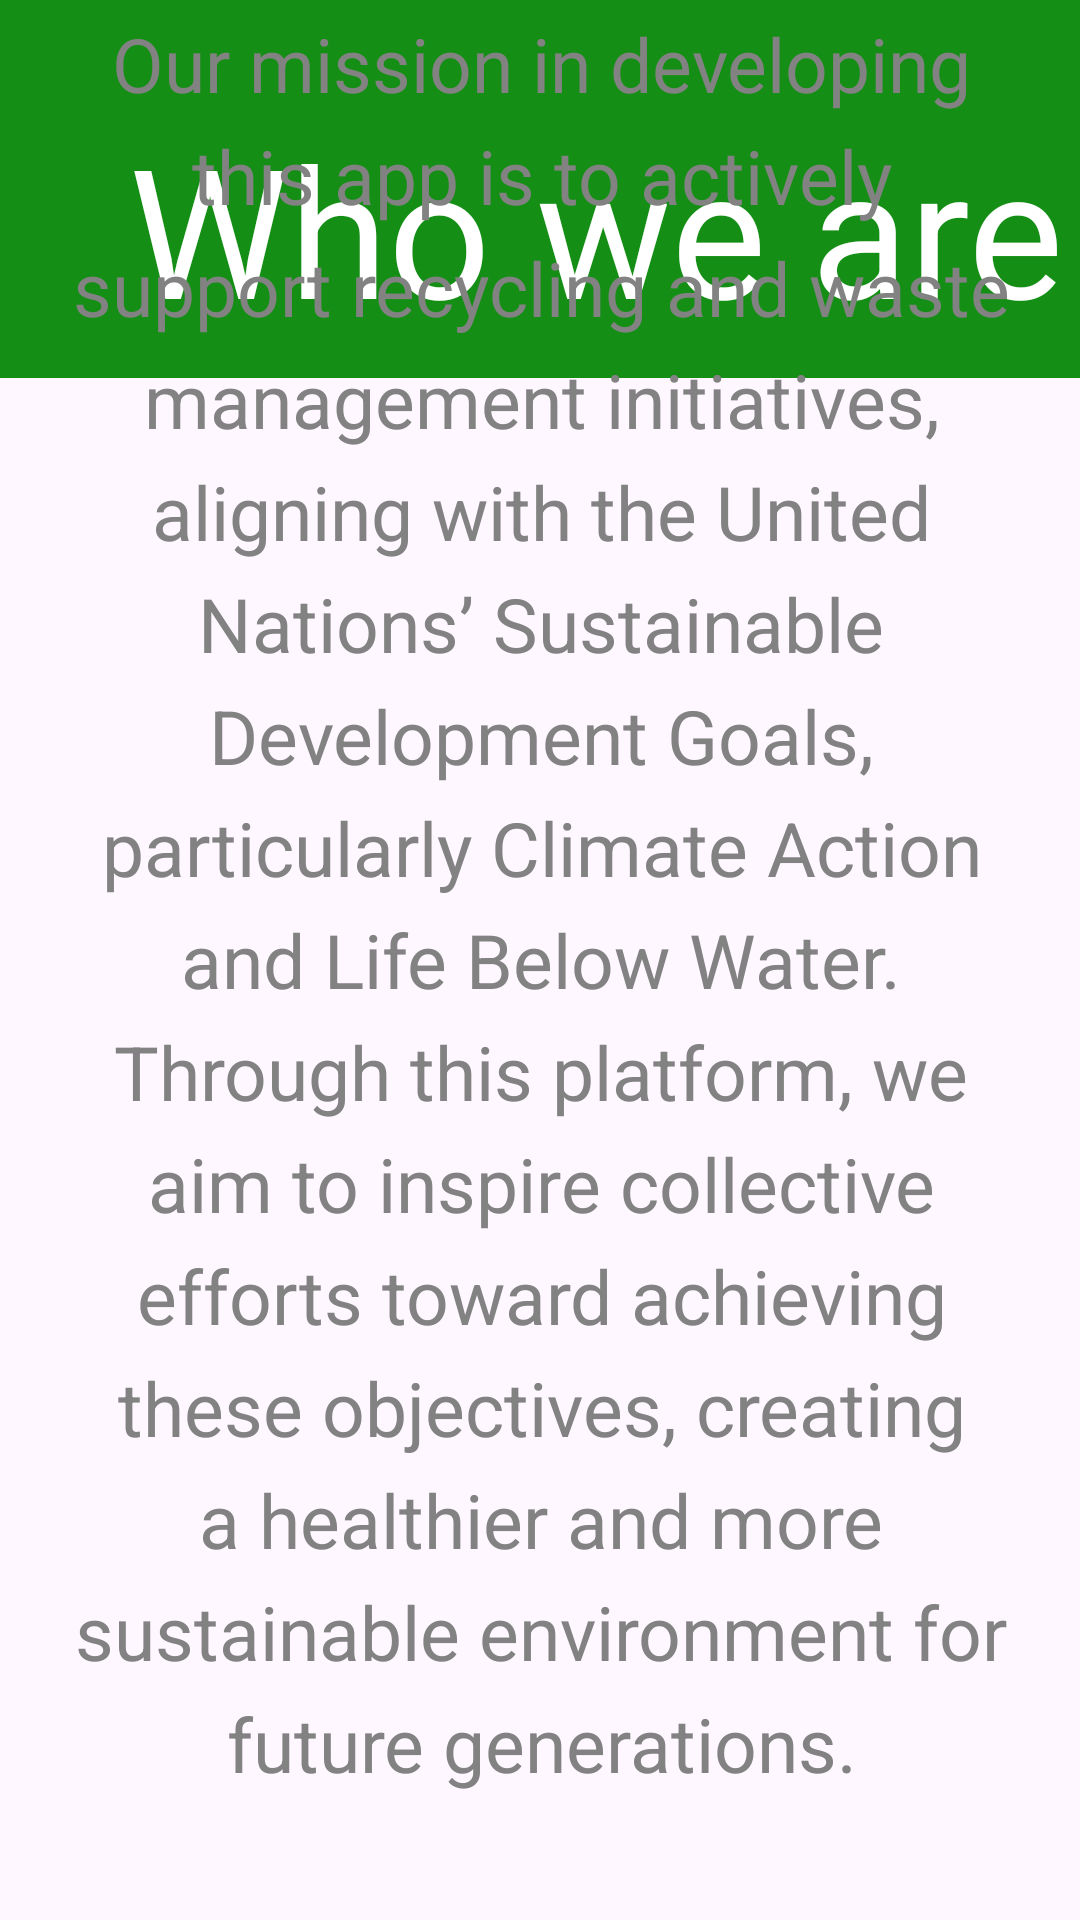

Write the Android layout XML for this screen, with the resource values it uses.
<!-- AndroidManifest.xml: application theme Theme.SettingsPage -->
<!-- res/layout/activity_about_bin_buddy.xml -->
<?xml version="1.0" encoding="utf-8"?>
<androidx.constraintlayout.widget.ConstraintLayout xmlns:android="http://schemas.android.com/apk/res/android"
    xmlns:app="http://schemas.android.com/apk/res-auto"
    xmlns:tools="http://schemas.android.com/tools"
    android:layout_width="match_parent"
    android:layout_height="match_parent"
    tools:context=".Account">

    <TextView
        android:id="@+id/textView10"
        android:layout_width="547dp"
        android:layout_height="126dp"
        android:layout_marginBottom="605dp"
        android:background="@drawable/rounded_rectangle"
        android:padding="16dp"
        app:layout_constraintBottom_toBottomOf="parent"
        app:layout_constraintEnd_toEndOf="parent"
        app:layout_constraintStart_toStartOf="parent"
        app:layout_constraintTop_toTopOf="parent"
        app:layout_constraintVertical_bias="0.0"
        tools:layout_editor_absoluteX="-25dp"
        tools:layout_editor_absoluteY="-13dp" />

    <TextView
        android:id="@+id/txt_AboutBinBuddy"
        android:layout_width="398dp"
        android:layout_height="67dp"
        android:layout_marginStart="43dp"
        android:layout_marginTop="36dp"
        android:text="Who we are"
        android:textColor="@color/white"
        android:textSize="60sp"
        app:layout_constraintStart_toStartOf="parent"
        app:layout_constraintTop_toTopOf="parent" />

    <TextView
        android:id="@+id/txt_AboutUs"
        android:layout_width="365dp"
        android:layout_height="637dp"
        android:layout_margin="24dp"
        android:gravity="center"
        android:lineSpacingExtra="8dp"
        android:padding="16dp"
        android:text="@string/aboutus_text"
        android:textColor="#828282"
        android:textSize="25sp"
        app:layout_constraintBottom_toBottomOf="parent"
        app:layout_constraintEnd_toEndOf="parent"
        app:layout_constraintStart_toStartOf="parent"
        app:layout_constraintTop_toTopOf="parent"
        app:layout_constraintVertical_bias="0.926" />

</androidx.constraintlayout.widget.ConstraintLayout>
<!-- resources referenced by this layout -->
<resources>
  <color name="white">#FFFFFFFF</color>
  <!-- drawable rounded_rectangle (drawable) -->
  <shape xmlns:android="http://schemas.android.com/apk/res/android"
      android:shape="rectangle">
      <corners android:radius="16dp" /> 
      <solid android:color="#158E16" /> 
      <stroke
          android:width="2dp"
          android:color="#158E16" /> 
  </shape>
  <string name="aboutus_text">Our mission in developing this app is to actively support recycling and waste management initiatives, aligning with the United Nations’ Sustainable Development Goals, particularly Climate Action and Life Below Water. Through this platform, we aim to inspire collective efforts toward achieving these objectives, creating a healthier and more sustainable environment for future generations.</string>
  <style name="Theme.SettingsPage" parent="Base.Theme.SettingsPage" />
  <style name="Base.Theme.SettingsPage" parent="Theme.Material3.DayNight.NoActionBar">
          
          <item name="colorPrimary">@color/my_light_primary</item>
          <item name="colorOnPrimary">@color/my_light_on_primary</item>
          <item name="backgroundColor">@color/my_light_background</item>
          <item name="colorSurface">@color/my_light_surface</item>
          <item name="colorOnSurface">@color/my_light_on_surface</item>
      </style>
</resources>
